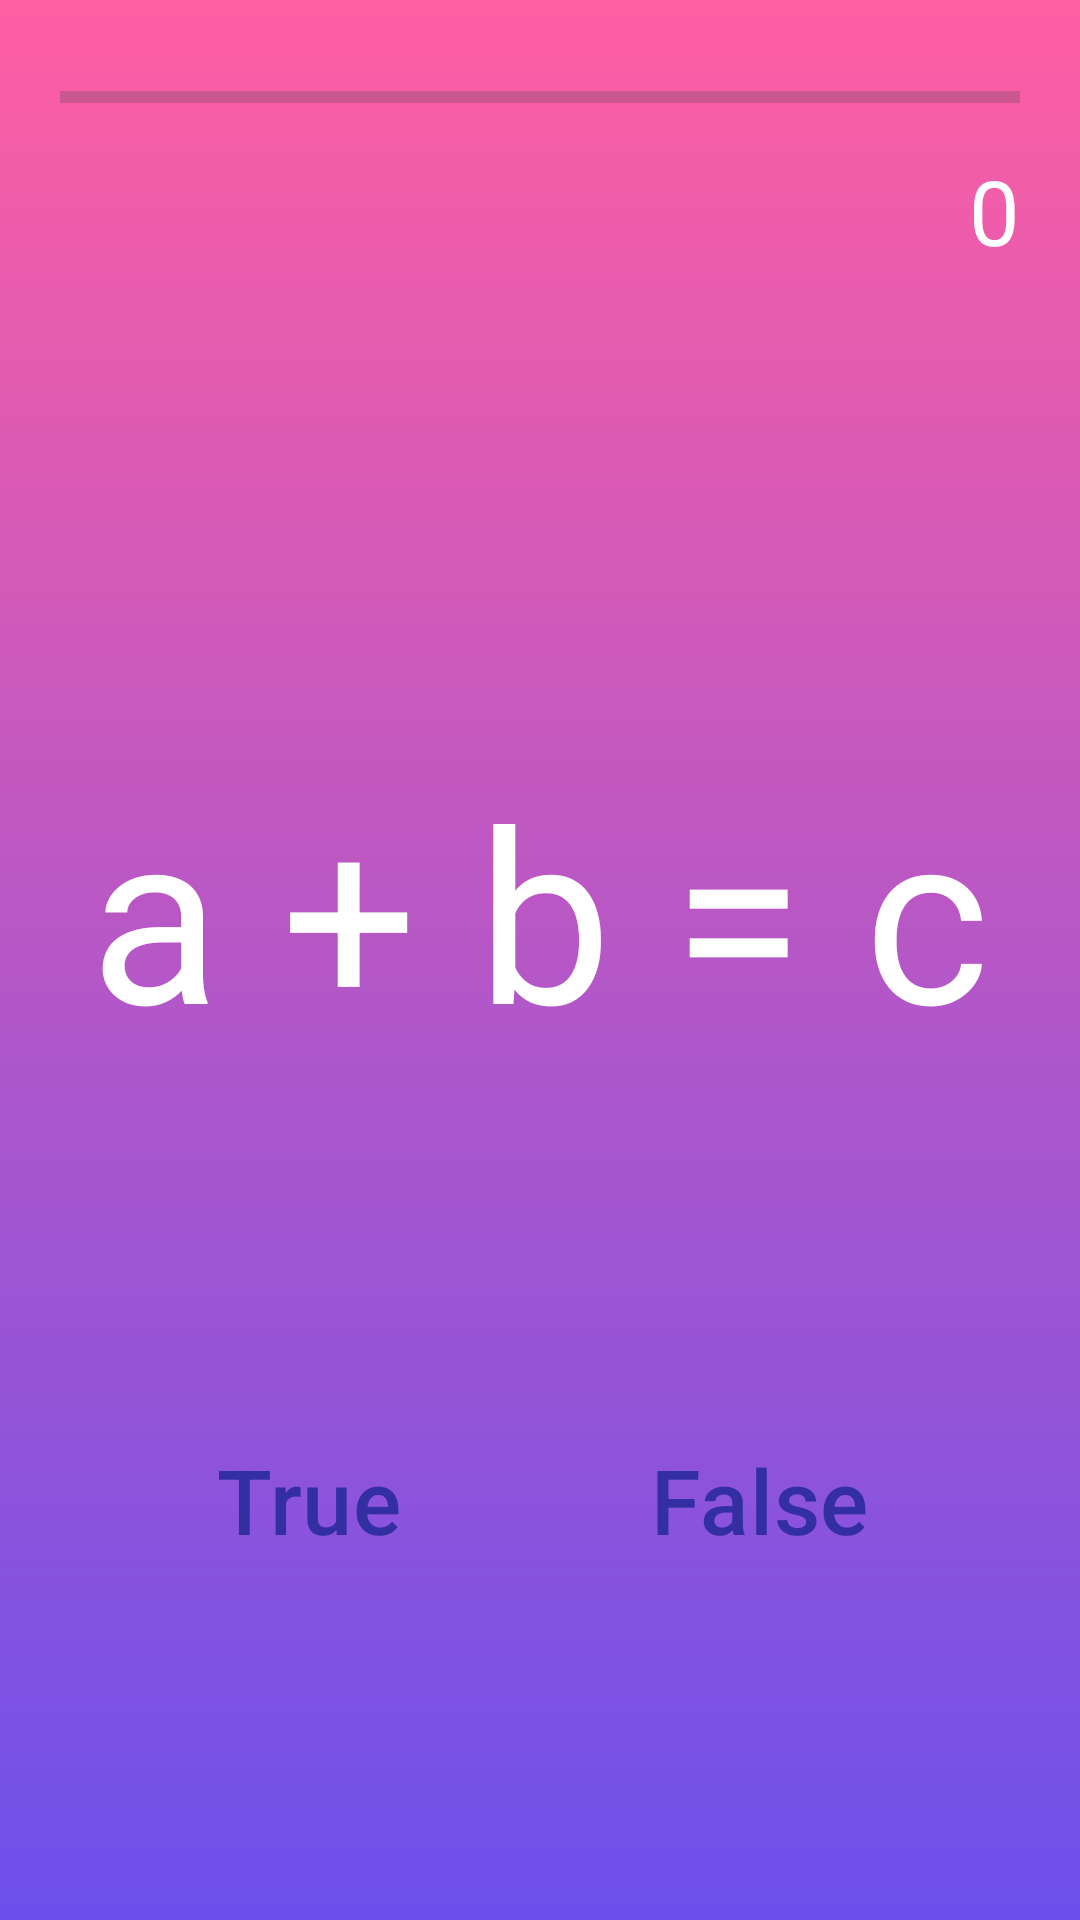

Reconstruct the res/layout file that produces this screen, plus the resources it refers to.
<!-- AndroidManifest.xml: application theme Theme.FreakingMath -->
<!-- res/layout/activity_play.xml -->
<?xml version="1.0" encoding="utf-8"?>
<RelativeLayout xmlns:android="http://schemas.android.com/apk/res/android"
    xmlns:app="http://schemas.android.com/apk/res-auto"
    xmlns:tools="http://schemas.android.com/tools"
    android:layout_width="match_parent"
    android:layout_height="match_parent"
    android:background="@drawable/bgapp"
    tools:context=".PlayActivity">

    <ProgressBar
        android:id="@+id/timePB"
        style="@android:style/Widget.Material.ProgressBar.Horizontal"
        android:layout_width="match_parent"
        android:layout_height="15dp"
        android:layout_marginLeft="20dp"
        android:layout_marginTop="25dp"
        android:layout_marginRight="20dp"
        android:layout_marginBottom="10dp"
        android:backgroundTint="#332FA2"
        android:max="2000" />

    <TextView
        android:id="@+id/score"
        android:layout_width="wrap_content"
        android:layout_height="wrap_content"
        android:layout_alignParentRight="true"
        android:layout_marginRight="20dp"
        android:layout_marginTop="50dp"
        android:text="0"
        android:textSize="30dp"
        android:textColor="@color/white">
    </TextView>

    <TextView
        android:id="@+id/math"
        android:layout_width="wrap_content"
        android:layout_height="wrap_content"
        android:layout_centerHorizontal="true"
        android:layout_gravity="center"
        android:layout_marginTop="250dp"
        android:text="a + b = c"
        android:textColor="@color/white"
        android:textSize="80dp">
    </TextView>

    <Button
        android:id="@+id/correct"
        style="@style/Widget.Material3.ExtendedFloatingActionButton.Icon.Primary"
        android:layout_width="180dp"
        android:layout_height="120dp"
        android:layout_marginLeft="15dp"
        android:layout_alignParentBottom="true"
        android:layout_marginBottom="80dp"
        android:backgroundTint="#FFFFFF"
        android:text="True"
        android:textColor="#332FA2"
        android:textSize="30sp" />

    <Button
        android:id="@+id/inCorrect"
        style="@style/Widget.Material3.ExtendedFloatingActionButton.Icon.Primary"
        android:layout_width="180dp"
        android:layout_height="120dp"
        android:layout_alignParentRight="true"
        android:layout_marginRight="15dp"
        android:layout_alignParentBottom="true"
        android:layout_marginBottom="80dp"
        android:backgroundTint="#FFFFFF"
        android:text="False"
        android:textColor="#332FA2"
        android:textSize="30sp" />

</RelativeLayout>
<!-- resources referenced by this layout -->
<resources>
  <!-- drawable bgapp (drawable) -->
  <?xml version="1.0" encoding="utf-8"?>
  <shape xmlns:android="http://schemas.android.com/apk/res/android">
      <gradient
          android:startColor="#FF5EA2"
          android:endColor="#6C50EC"
          android:angle="270"
          />
  </shape>
  <style name="Theme.FreakingMath" parent="Base.Theme.FreakingMath" />
  <style name="Base.Theme.FreakingMath" parent="Theme.Material3.Light.NoActionBar">
          
          
      </style>
  <!-- not gathered from this repository: default colours our renderer supplied (Android Studio template values) -->
  <color name="white">#FFFFFFFF</color>
</resources>
